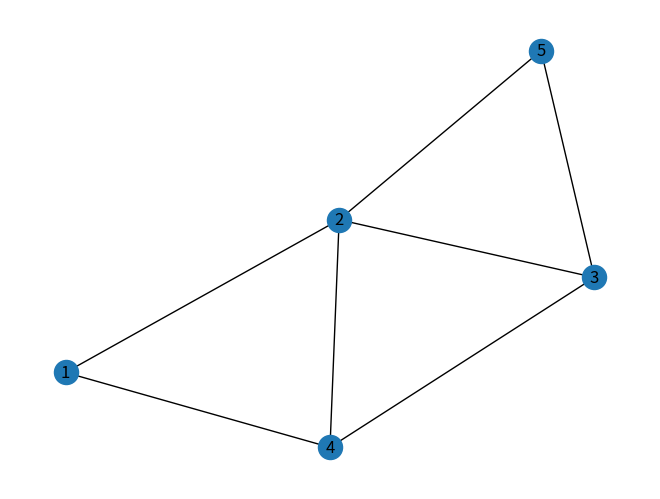

Here is the Python script that generated this plot:
# -*- coding: utf-8 -*-
"""
Created on Sun Jul 18 09:08:23 2021

@author: Toan
"""

import networkx as nx
import matplotlib.pyplot as plt

g = nx.DiGraph()
g.add_nodes_from([1,2,3,4,5])
g.add_edge(1,2)
g.add_edge(4,2)
g.add_edge(3,5)
g.add_edge(2,3)
g.add_edge(2,5)
g.add_edge(1,4)
g.add_edge(3,4)

nx.draw(g,with_labels=True, arrows=False)
plt.draw()
plt.show()
